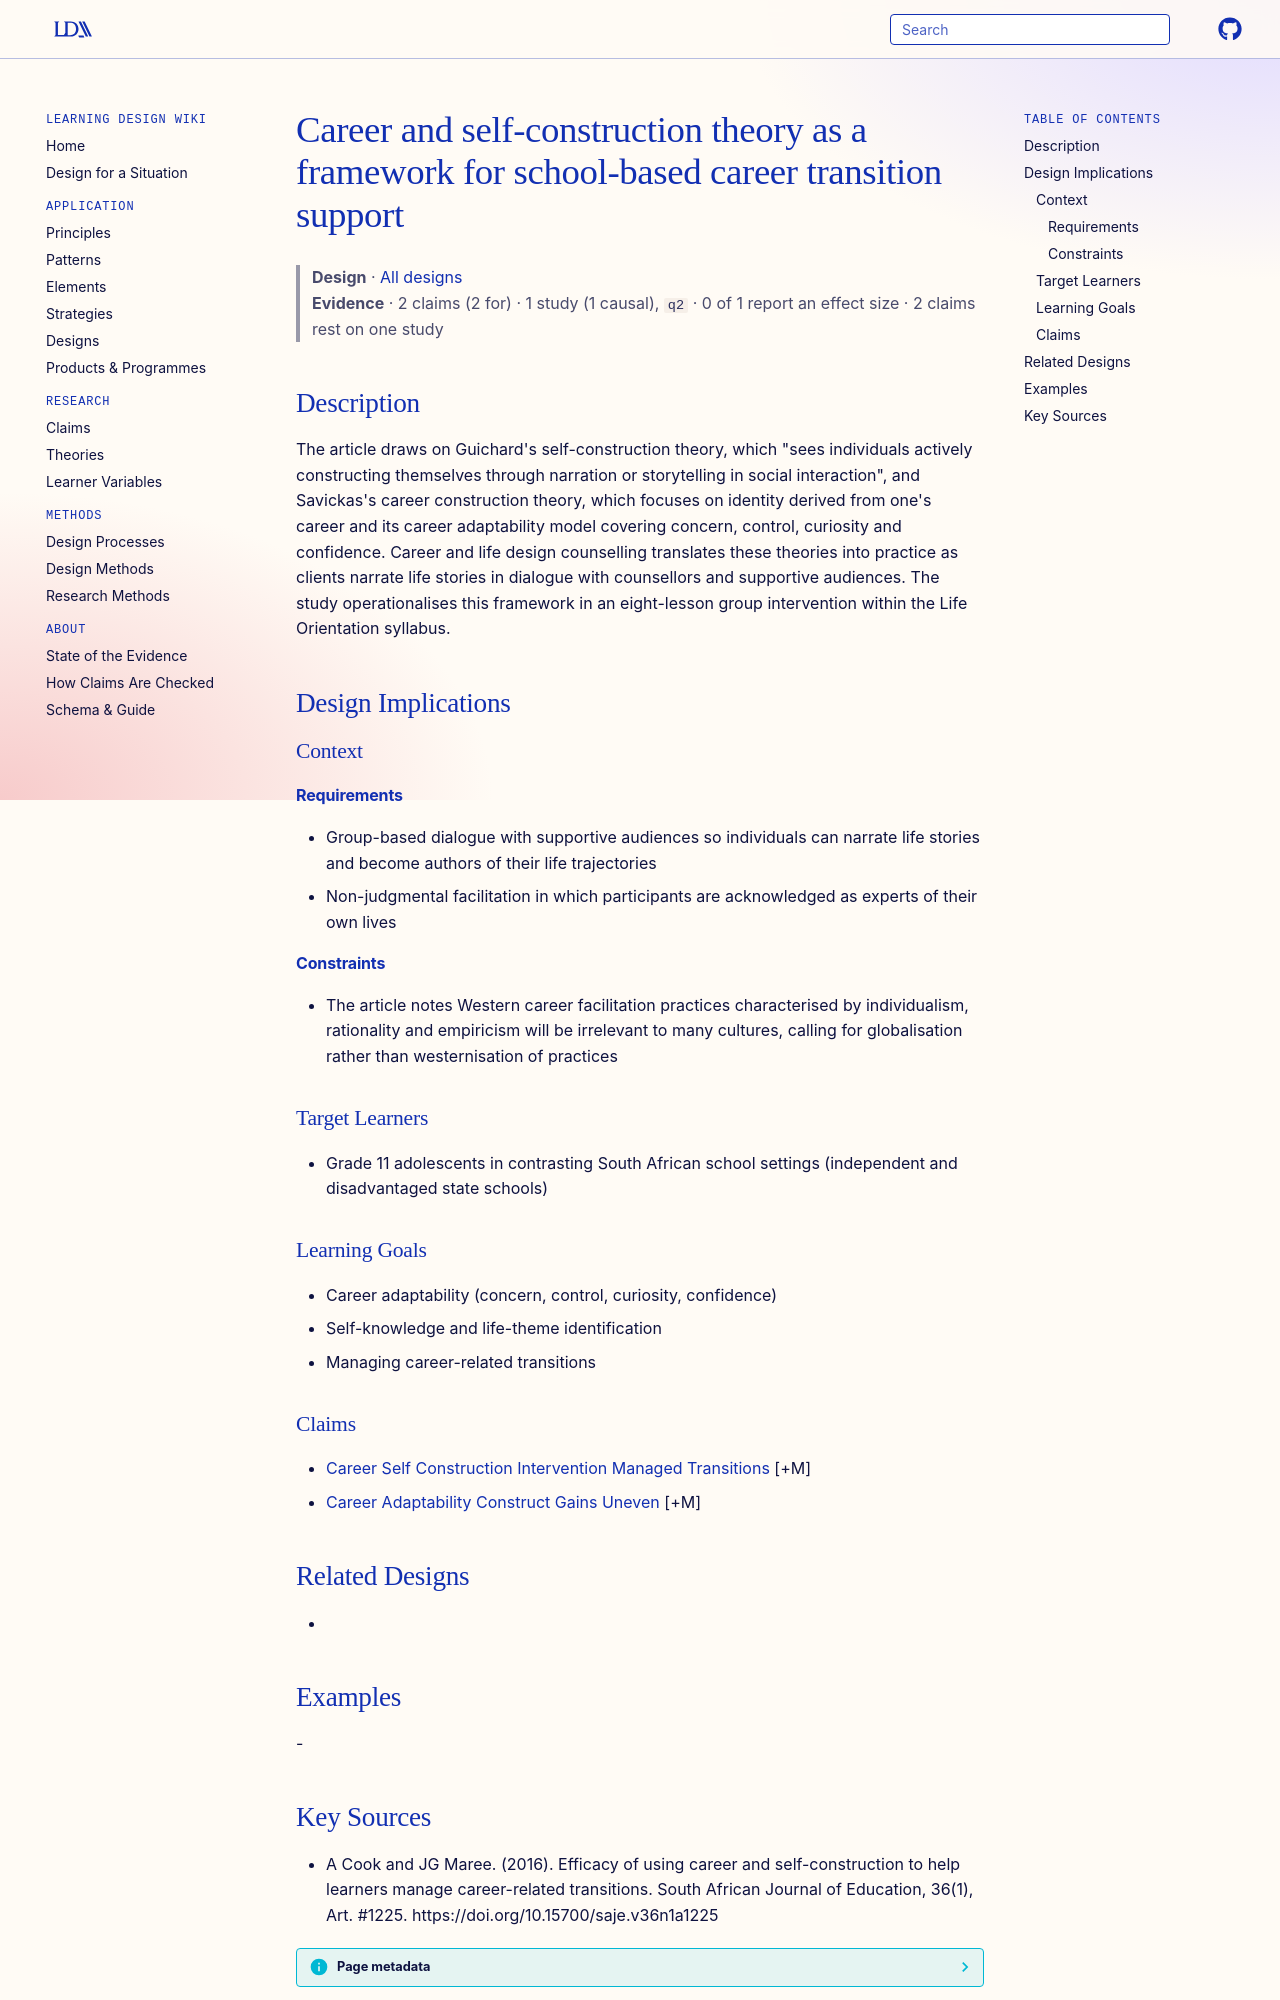

repository: Learning-Design-Alliance/learning-wiki · page: designs/career-self-construction-framework/index.html · generator: mkdocs

---
type: design
id: career-self-construction-framework
title: Career and self-construction theory as a framework for school-based career transition support
description: "The article draws on Guichard's self-construction theory, which \"sees individuals actively constructing themselves through narration or storytelling in social interaction\", and Savickas's career construction theory, w..."
status: review
generated:
  by: "process:settle-candidates"
  at: 2026-11-01
sources:
  - id: a-cook-and-jg-maree-2016
    resource: "https://doi.org/10.15700/saje.v36n1a1225"
    title: "A Cook and JG Maree. (2016). Efficacy of using career and self-construction to help learners manage career-related transitions. South African Journal of Education, 36(1), Art. #1225. https://doi.org/10.15700/saje.v36n1a1225"
    author: A Cook and JG Maree
---

# Career and self-construction theory as a framework for school-based career transition support

> **Design** · [All designs](index.md)
> **Evidence** · 2 claims (2 for) · 1 study (1 causal), `q2` · 0 of 1 report an effect size · 2 claims rest on one study

## Description
The article draws on Guichard's self-construction theory, which "sees individuals actively constructing themselves through narration or storytelling in social interaction", and Savickas's career construction theory, which focuses on identity derived from one's career and its career adaptability model covering concern, control, curiosity and confidence. Career and life design counselling translates these theories into practice as clients narrate life stories in dialogue with counsellors and supportive audiences. The study operationalises this framework in an eight-lesson group intervention within the Life Orientation syllabus.

## Design Implications

### Context
#### Requirements
- Group-based dialogue with supportive audiences so individuals can narrate life stories and become authors of their life trajectories
- Non-judgmental facilitation in which participants are acknowledged as experts of their own lives
#### Constraints
- The article notes Western career facilitation practices characterised by individualism, rationality and empiricism will be irrelevant to many cultures, calling for globalisation rather than westernisation of practices

### Target Learners
- Grade 11 adolescents in contrasting South African school settings (independent and disadvantaged state schools)

### Learning Goals
- Career adaptability (concern, control, curiosity, confidence)
- Self-knowledge and life-theme identification
- Managing career-related transitions

### Claims
- [Career Self Construction Intervention Managed Transitions](../claims/career-self-construction-intervention-managed-transitions.md) [+M]
- [Career Adaptability Construct Gains Uneven](../claims/career-adaptability-construct-gains-uneven.md) [+M]

## Related Designs
- 

## Examples
-
